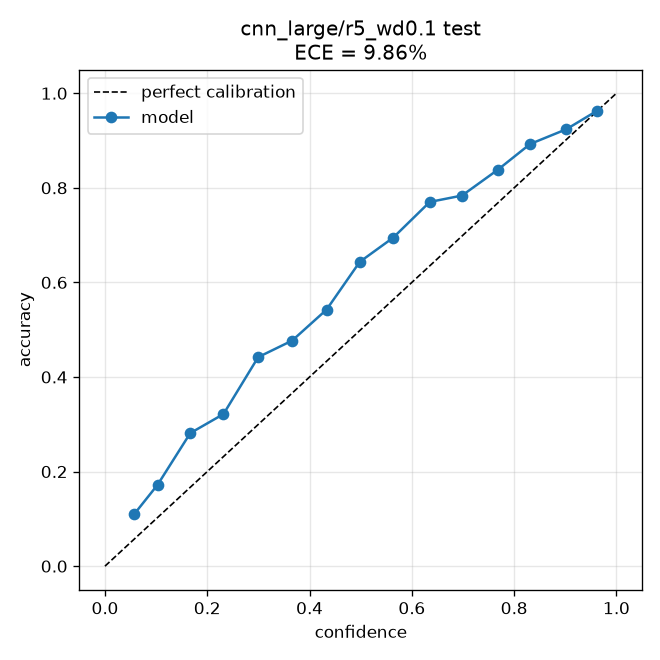

Data behind this chart, as committed beside it:
bin_lo, bin_hi, confidence, accuracy, fraction
0.0, 0.06667, 0.05717, 0.11, 0.01726
0.06667, 0.1333, 0.1029, 0.1721, 0.1424
0.1333, 0.2, 0.1668, 0.2813, 0.1503
0.2, 0.2667, 0.2317, 0.3216, 0.132
0.2667, 0.3333, 0.2995, 0.4419, 0.09959
0.3333, 0.4, 0.366, 0.477, 0.07491
0.4, 0.4667, 0.4332, 0.5424, 0.0611
0.4667, 0.5333, 0.4982, 0.6435, 0.05954
0.5333, 0.6, 0.5635, 0.6947, 0.04522
0.6, 0.6667, 0.6351, 0.7702, 0.0428
0.6667, 0.7333, 0.6981, 0.7837, 0.04229
0.7333, 0.8, 0.7687, 0.8387, 0.03745
0.8, 0.8667, 0.8313, 0.8927, 0.03538
0.8667, 0.9333, 0.9019, 0.9238, 0.03624
0.9333, 1.0, 0.9626, 0.9632, 0.02347
